Run: headless pygame with SDL's dummy video driver; simulated clock (each Clock.tick advances the game by its frame time, no real sleeping); random seed 0; keys injected as events and as key.get_pressed() state; no mouse input.
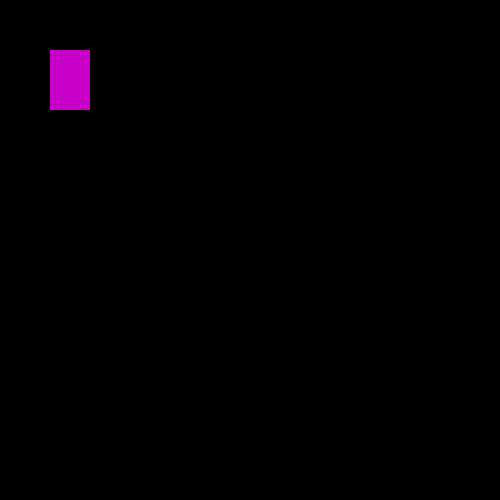
Frame 1 of 4 · flips 1–60 · no input
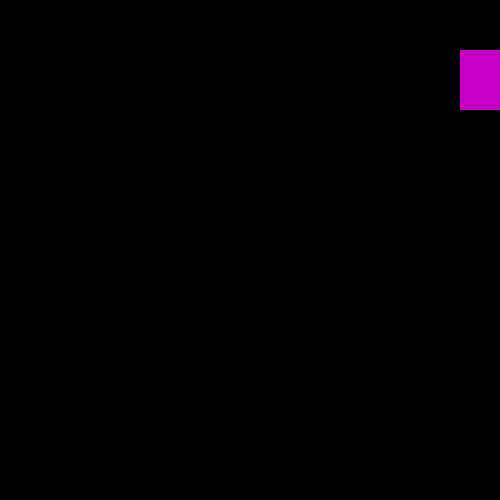
Frame 2 of 4 · flips 61–180 · tapped SPACE, RETURN · held RIGHT (→), D
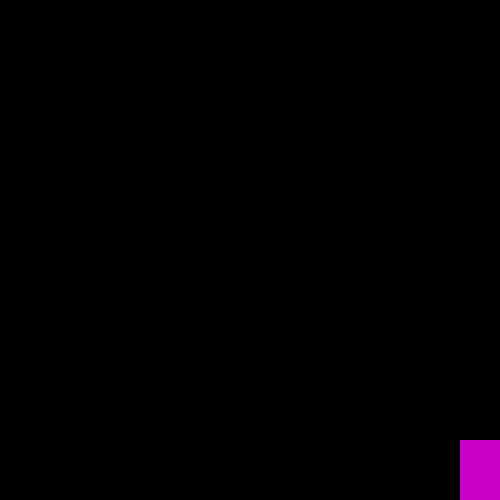
Frame 3 of 4 · flips 181–300 · held DOWN (↓), S
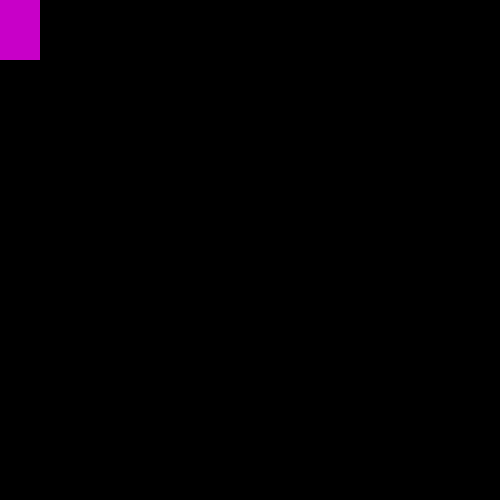
Frame 4 of 4 · flips 301–420 · held LEFT (←), A, UP (↑), W

The pygame program that drew these frames:

import pygame
pygame.init()
winWidth = 500
winHeight = 500
win = pygame.display.set_mode((winWidth, winHeight))

pygame.display.set_caption("Test 3")

x = 50
y = 50
width = 40
height = 60
velocity = 10

run = True
while run:
    pygame.time.delay(100)

    for event in pygame.event.get():
        if event.type == pygame.QUIT:
            run = False

    keys = pygame.key.get_pressed()
    if keys[pygame.K_LEFT]:
        if x-velocity >= 0:
            x -= velocity
    if keys[pygame.K_RIGHT]:
        if x+velocity <= winWidth-width:
            x += velocity
    if keys[pygame.K_UP]:
        if y-velocity >= 0:
            y -= velocity
    if keys[pygame.K_DOWN]:
        if y+velocity <= winHeight-height:
            y += velocity
    
    win.fill((0, 0, 0))
    pygame.draw.rect(win, (200, 0, 200), (x, y, width, height))
    pygame.display.update()



pygame.quit()
